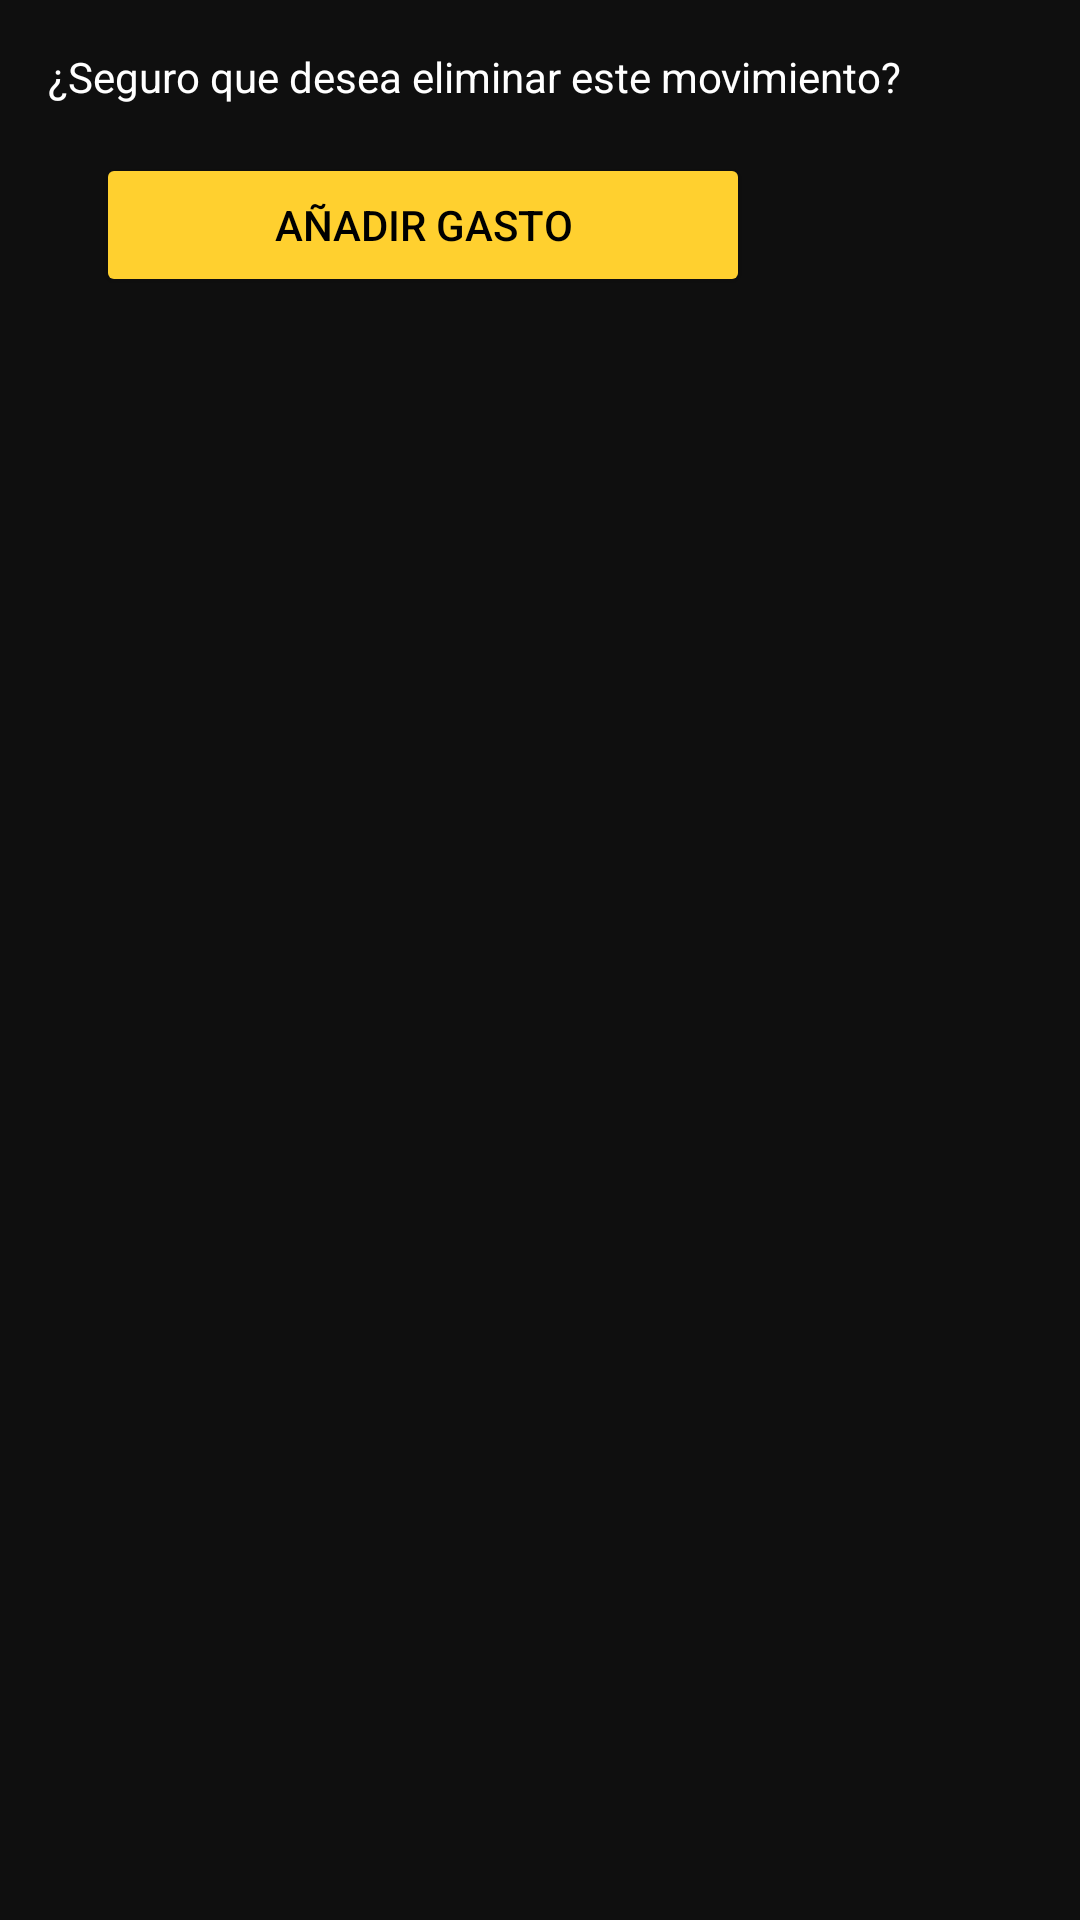

Android layout source for this screen:
<!-- AndroidManifest.xml: application theme Theme.MoneyAppOne -->
<!-- res/layout/dialog_ask_remove.xml -->
<?xml version="1.0" encoding="utf-8"?>
<LinearLayout xmlns:android="http://schemas.android.com/apk/res/android"
    android:layout_width="250dp"
    android:layout_height="wrap_content"
    android:background="@color/primaryDark"
    android:orientation="vertical"
    android:padding="16dp">

    <TextView
        android:layout_width="wrap_content"
        android:layout_height="wrap_content"
        android:text="@string/ask_remove"
        android:textAlignment="center"
        android:textColor="@color/white" />

    <LinearLayout xmlns:android="http://schemas.android.com/apk/res/android"
        android:layout_width="250dp"
        android:layout_height="wrap_content"
        android:background="@color/primaryDark"
        android:orientation="horizontal"
        android:padding="16dp">

    <Button
        android:id="@+id/btnAgree"
        android:layout_height="wrap_content"
        android:backgroundTint="@color/secondary"
        android:text="@string/add_bill"
        android:textColor="@color/black"
        android:textSize="14sp" />

    <Button
        android:id="@+id/btnDecline"
        android:layout_width="match_parent"
        android:layout_height="wrap_content"
        android:backgroundTint="@color/secondary"
        android:text="@string/add_bill"
        android:textColor="@color/black"
        android:textSize="14sp" />
    </LinearLayout>


</LinearLayout>
<!-- resources referenced by this layout -->
<resources>
  <color name="black">#FF000000</color>
  <color name="primaryDark">#0F0F0F</color>
  <color name="secondary">#FFD02F</color>
  <color name="white">#FFFFFFFF</color>
  <string name="add_bill">Añadir gasto</string>
  <string name="ask_remove">¿Seguro que desea eliminar este movimiento?</string>
  <style name="Theme.MoneyAppOne" parent="Base.Theme.MoneyAppOne" />
  <style name="Base.Theme.MoneyAppOne" parent="Theme.Material3.DayNight.NoActionBar">
          
          
      </style>
</resources>
